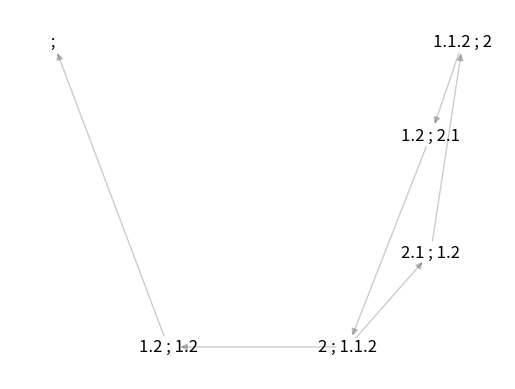

This chart was generated by the following Python code:
from copy import deepcopy
import matplotlib.pyplot as plt
import networkx as nx
import random as r

nouveauPaquet = lambda n, c: list((range(1,n+1)))*c

def melanger(deck):
    r.shuffle(deck)
    return deck

def distribuer(deck):
    n = len(deck)
    return [deck[:n//2],deck[n//2:]]
    
def permutations(l):
    if len(l) <= 1:
        return [l]
    perm = [] 
    for i in range(len(l)):
       m = l[i]
       sous_liste = l[:i] + l[i+1:]
       for p in permutations(sous_liste):
           perm.append([m] + p)
    return perm

def supprimerRepetitions(l):
    n = []
    for i in l:
        if i not in n:
            n.append(i)
    return n
    
def permutationsSansRepetition(l):
    if len(l) <= 1:
        return [l]
    perm = []
    dejaVus = []
    for i in range(len(l)):
        if l[i] not in dejaVus:
            m = l[i]
            dejaVus.append(l[i])
            sous_liste = l[:i] + l[i+1:]
            for p in permutationsSansRepetition(sous_liste):
                perm.append([m] + p)
    return perm


def jouerTour(decks, enJeu):
    joue = [0,0]
    while joue[0] == joue[1] and joue != [-1,-1]:
        for i in range(2):
            if decks[i] != []:
                joue[i] = decks[i][0]         
                decks[i].pop(0)
            else:
                joue[i] = -1
        enJeu += filter(lambda a : a >= 0, joue)
    if joue != [-1,-1]:
        return decks,enJeu,joue.index(max(joue))
    else:
        return [[],[]],[],1
    
def decksString(decks):
    return '.'.join(map(str,decks[0]))+" ; "+'.'.join(map(str,decks[1]))

def partieAleatoire(decks):
    partie = [decksString(decks)]
    enJeu = []
    
    F = nx.DiGraph()
    previous = decksString(decks)
    
    while decks[0] != [] and decks[1] != []:
        decks, enJeu, gagnant = jouerTour(decks, enJeu)
        strategies = permutationsSansRepetition(enJeu)
        enJeu = []
        decks[gagnant] += strategies[r.randint(0,len(strategies)-1)]
        
        visu = decksString(decks)
        partie += [visu]
        F.add_edge(previous,visu)
        previous = visu
        
    pos = nx.spectral_layout(F)
    plt.figure(facecolor = 'w')
    plt.axis('off')
    
    nx.draw_networkx_edges(F,pos,alpha=0.2)
    nx.draw_networkx_labels(F,pos)
    
    plt.show()
    return partie

def partieComplete(decks,partie):
    partie += deepcopy([decks])
    enJeu = []
    while decks[0] != [] and decks[1] != []:
        decks, enJeu, gagnant = jouerTour(decks, enJeu)
        strategies = permutationsSansRepetition(enJeu)
        for strat in strategies:
            enJeu = []
            decks[gagnant] += strat
            partieComplete(decks,partie)
    return partie
    
partieAleatoire([[1,2],[2,1]])
